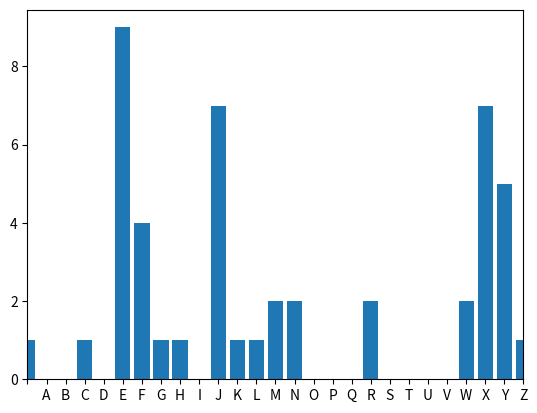

Write the Python code that produced this figure.
import matplotlib.pylab as plt

#string LETTERS is declared here to convert letters into numerical values
#LETTERS[0] is a blank space

LETTERS = ' ABCDEFGHIJKLMNOPQRSTUVWXYZ'
# here we count the frquency of each letter
def frequency_analysis(text):

    #the text is case insensitive
    text = text.upper
    #we will be using a dictionary to store letter frequencies
    letter_frequencies= {}
    #initialize the dictionary
    for letter in LETTERS:
    		letter_frequencies[letter] = 0
    #let's consider the text we want to analyse	
    for letter in cipher_text:
		#we keep incrementing the occurence of the given letter
        if letter in LETTERS:
            letter_frequencies[letter] += 1
			
    return letter_frequencies

#histogram of letter_frquencies
def plot_distribution(frequencies):
    centers = range(len(LETTERS))
    plt.bar(centers, frequencies.values(), align='center', tick_label=frequencies.keys())
    plt.xlim([0,len(LETTERS)-1])
    plt.show()
def caesar_crack(cipher_text):
    frequency= frequency_analysis(cipher_text)
    print(frequency)
    plot_distribution(frequency)

if __name__ == "__main__":
 cipher_text="YMNXENXEFEXJHWJYERJXXFLJEYMFYERZXYEGJE JWCEXFKJ"
 caesar_crack(cipher_text)
            